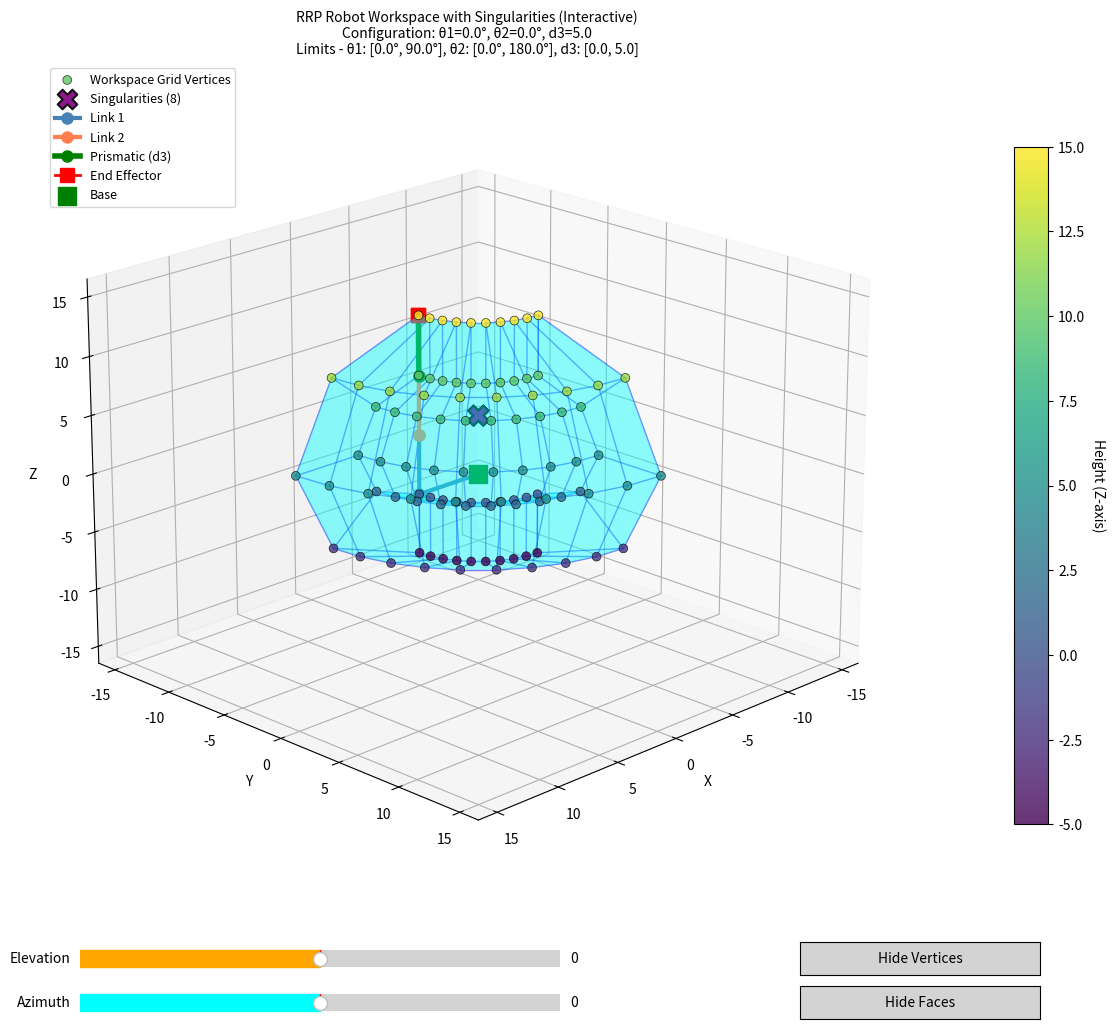
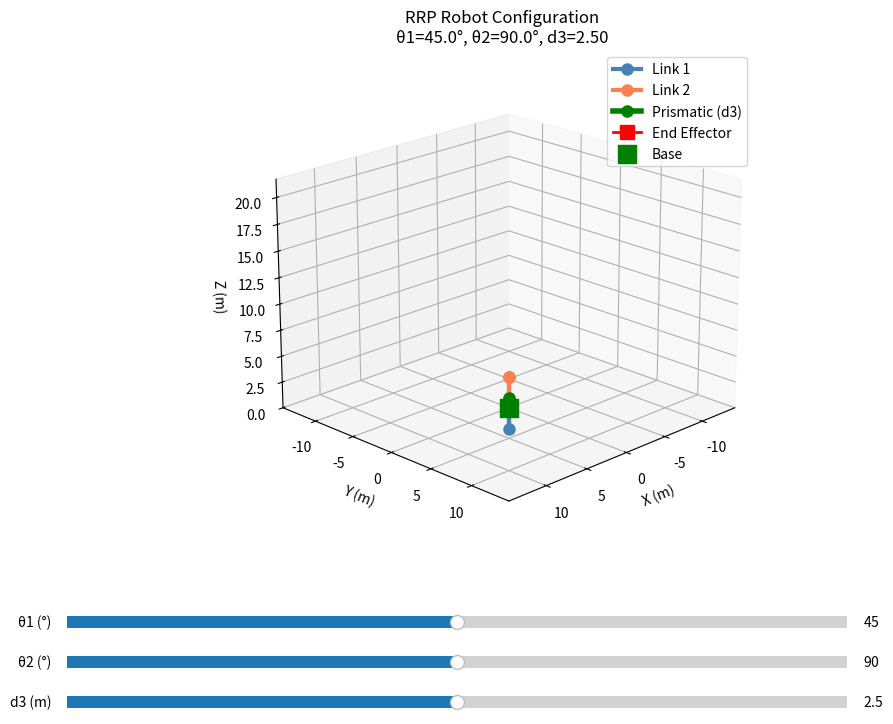

The script that saved these images, in order:
"""
RRP Robotic Arm Visualization Toolbox
A comprehensive toolbox for simulating and visualizing an RRP (Revolute-Revolute-Prismatic) robotic arm.
"""
import math
PI = math.pi

class RRPToolbox:
    
    def __init__(self, link_params, joint_limits):
        self.link_params  = link_params  # This will contain second Joint, third Joint and End Effector parameters
        self.joint_limits = joint_limits # This will contain second Joint and third Joint limits
        
        self.joint_local_positions  = [(0, 0, 0)] # First Revolute Joiny always at origin
        self.joint_global_positions = [(0, 0, 0)] # First Revolute Joiny always at origin
        self.end_effector_position  = (0, 0, 0)
        
        self.get_position() # Calculate positions upon initialization
        
        print("RRP Toolbox Initialized, (Parameters order (x, y, z))")
        print("-----------------------")
        print("Link Parameters       :", self.link_params)
        print("Joint Limits          :", self.joint_limits)
        print("Joint Local Positions :", self.joint_local_positions)
        print("Joint Global Positions:", self.joint_global_positions)
        print("End Effector Position :", self.end_effector_position)
        
    def get_position(self):
        for sub_vec in self.link_params:
            x, y, z = 0, 0, 0
            for pos in sub_vec:
                x += pos[0]
                y += pos[1]
                z += pos[2]
                
            self.joint_local_positions.append((x, y, z))
            
            x += self.joint_global_positions[-1][0]
            y += self.joint_global_positions[-1][1]
            z += self.joint_global_positions[-1][2]
            
            self.joint_global_positions.append((x, y, z))
        
        self.end_effector_position = self.joint_global_positions[-1]
        
    def deg_to_rad(self, degrees):
        return degrees * (PI / 180.0)
    
    def rad_to_deg(self, radians):
        return radians * (180.0 / PI)
    
    def matrix_multiply(self, A, B):
        result = [[0 for _ in range(len(B[0]))] for _ in range(len(A))]
        for i in range(len(A)):
            for j in range(len(B[0])):
                for k in range(len(B)):
                    result[i][j] += A[i][k] * B[k][j]
        return result
    
    def DH_Martrix_Transform(self, a, alpha, d, theta):
        theta = self.deg_to_rad(theta)
        alpha = self.deg_to_rad(alpha)
        
        TX = [[1, 0, 0, a],
              [0, math.cos(alpha), -math.sin(alpha), 0],
                [0, math.sin(alpha),  math.cos(alpha), 0],
                [0, 0, 0, 1]]
        TZ = [[math.cos(theta), -math.sin(theta), 0, 0],
              [math.sin(theta),  math.cos(theta), 0, 0],
                [0, 0, 1, d],
                [0, 0, 0, 1]]
        
        DH_matrix = self.matrix_multiply(TX, TZ)
        
        return DH_matrix
    
    def get_RRP_Tramsform_Matrix(self, joint_parameters):
        theta1  = joint_parameters[0]
        theta2  = joint_parameters[1]
        d3      = joint_parameters[2]
        
        x1 = self.joint_local_positions[1][0]  # Link 1 x
        y1 = self.joint_local_positions[1][1]  # Link 1 y
        z1 = self.joint_local_positions[1][2]  # Link 1 z
        
        x2 = self.joint_local_positions[2][0]  # Link 2 x
        y2 = self.joint_local_positions[2][1]  # Link 2 y
        z2 = self.joint_local_positions[2][2]  # Link 2 z
        
        x3 = self.joint_local_positions[3][0]  # End Effector x
        y3 = self.joint_local_positions[3][1]  # End Effector y
        z3 = self.joint_local_positions[3][2]  # End Effector z
        
        T01 = self.DH_Martrix_Transform(0,      0,      0,   theta1)
        T12 = self.DH_Martrix_Transform(x1,     0,     z1,        0)
        T23 = self.DH_Martrix_Transform(0,     90,     y1,   theta2)
        T34 = self.DH_Martrix_Transform(x2,     0,     y2,       90)
        T45 = self.DH_Martrix_Transform(z2,    90,      0,        0)
        T56 = self.DH_Martrix_Transform(z3,     0,  x3+d3,       90)
        T6E = self.DH_Martrix_Transform(y3,    90,      0,       90)
        
        to_multiply = [T01, T12, T23, T34, T45, T56, T6E]
        
        for i in range(len(to_multiply)):
            for j in range(len(to_multiply[i])):
                for k in range(len(to_multiply[i][j])):
                    if abs(to_multiply[i][j][k]) < 1e-10:
                        to_multiply[i][j][k] = 0.0
        
        T = [[1, 0, 0, 0],
             [0, 1, 0, 0],
             [0, 0, 1, 0],
             [0, 0, 0, 1]]
        
        for matrix in to_multiply:
            T = self.matrix_multiply(T, matrix)
            
        return T
    
    def get_RRP_Jacobian_Matrix(self, joint_parameters):
        theta1  = self.deg_to_rad(joint_parameters[0])
        theta2  = self.deg_to_rad(joint_parameters[1])
        d3      = self.deg_to_rad(joint_parameters[2])
        
        c1      = math.cos(theta1)
        s1      = math.sin(theta1)
        c2      = math.cos(theta2)
        s2      = math.sin(theta2)
        
        x1 = self.joint_local_positions[1][0]  # Link 1 x
        y1 = self.joint_local_positions[1][1]  # Link 1 y
        z1 = self.joint_local_positions[1][2]  # Link 1 z
        
        x2 = self.joint_local_positions[2][0]  # Link 2 x
        y2 = self.joint_local_positions[2][1]  # Link 2 y
        z2 = self.joint_local_positions[2][2]  # Link 2 z
        
        x3 = self.joint_local_positions[3][0]  # End Effector x
        y3 = self.joint_local_positions[3][1]  # End Effector y
        z3 = self.joint_local_positions[3][2]  # End Effector z
        
        J = [[ -s1*x1 + c1*y1 + c1*y2 + c1*y3 - s1*c2*(d3+x3) - s1*c2*x2 + s1*s2*z2 + s1*s2*z3, -c1*s2*(d3+x3) - c1*s2*x2 - c1*c2*z2 - c1*c2*z3, c1*c2],
             [  c1*x1 + s1*y1 + s1*y2 + s1*y3 - c1*c2*(d3+x3) + c1*c2*x2 - c1*s2*z2 - c1*s2*z3, -s1*s2*(d3+x3) - s1*s2*x2 - s1*c2*z2 - s1*c2*z3, s1*c2],
             [                                                                               0,              c2*(d3+x3) - s2*z2 - s2*z3 + c2*x2,    s2],
             [                                                                               0,                                               0,     0],
             [                                                                               0,                                               0,     0],
             [                                                                               1,                                               1,     0]]
        
        reduced_J = [J[0][:], J[1][:], J[2][:]]
        
        return J,reduced_J
    
    def Forward_Kinematics(self, joint_parameters):
        if len(joint_parameters) != 3:
            raise ValueError("Joint parameters must contain exactly 2 values: [theta1 ,theta2, d3]")
        if not (self.joint_limits[0][0] <= joint_parameters[0] <= self.joint_limits[0][1]):
            raise ValueError(f"Theta1 must be within limits: {self.joint_limits[0]}")
        if not (self.joint_limits[1][0] <= joint_parameters[1] <= self.joint_limits[1][1]):
            raise ValueError(f"Theta2 must be within limits: {self.joint_limits[1]}")
        if not (self.joint_limits[2][0] <= joint_parameters[2] <= self.joint_limits[2][1]):
            raise ValueError(f"d3 must be within limits: {self.joint_limits[2]}")
        
        result_matrix = self.get_RRP_Tramsform_Matrix(joint_parameters)
        position = (result_matrix[0][3], result_matrix[1][3], result_matrix[2][3])
        
        return position
    
    def Inverse_Kinematics(self, target_position):
        x, y, z = target_position
        x1 = self.joint_global_positions[1][0]  # Link 1 x
        y1 = self.joint_global_positions[1][1]  # Link 1 y
        z1 = self.joint_global_positions[1][2]  # Link 1 z
        
        x2 = self.joint_global_positions[2][0]  # Link 2 x
        y2 = self.joint_global_positions[2][1]  # Link 2 y
        z2 = self.joint_global_positions[2][2]  # Link 2 z
        
        x3 = self.joint_global_positions[3][0]  # End Effector x
        y3 = self.joint_global_positions[3][1]  # End Effector y
        z3 = self.joint_global_positions[3][2]  # End Effector z
        
        
        offest_theta1 = math.atan2(y3, x3)
        theta1 = math.atan2(y, x) - offest_theta1
        
        offset_theta2 = math.atan2(z3-z1, math.sqrt((x3-x1)**2 + (y3-y1)**2))
        theta2 = math.atan2(z - z1, math.sqrt((x - x1)**2 + (y - y1)**2)) - offset_theta2
        
        z1 = self.joint_local_positions[1][2]  # Link 1 z
        z2 = self.joint_local_positions[2][2]  # Link 2 z
        z3 = self.joint_local_positions[3][2]  # End Effector z
        x2 = self.joint_local_positions[2][0]  # Link 2
        x3 = self.joint_local_positions[3][0]  # End Effector
        
        d3 = ((z - z1 - math.cos(theta2)*z2 - math.cos(theta2)*z3 - math.sin(theta2)*x2) / math.sin(theta2)) - x3
        
        theta1 = self.rad_to_deg(theta1)
        theta2 = self.rad_to_deg(theta2)
        
        if not (self.joint_limits[0][0] <= theta1 <= self.joint_limits[0][1]):
            raise ValueError(f"Calculated theta1 {theta1} is out of limits: {self.joint_limits[0]}")
        if not (self.joint_limits[1][0] <= theta2 <= self.joint_limits[1][1]):
            raise ValueError(f"Calculated theta2 {theta2} is out of limits: {self.joint_limits[1]}")
        if not (self.joint_limits[2][0] <= d3 <= self.joint_limits[2][1]):
            raise ValueError(f"Calculated d3 {d3} is out of limits: {self.joint_limits[2]}")
        
        return (theta1, theta2, d3)
        
    def Differential_Forward_Kinematics(self, joint_parameters, time):
        J, reduced_J = self.get_RRP_Jacobian_Matrix(joint_parameters)
        
        end_effector_velocities = [0, 0, 0]
        
        joint_velocities = (joint_parameters[0]/time, joint_parameters[1]/time, joint_parameters[2]/time)
        
        for i in range(3):
            for j in range(3):
                end_effector_velocities[i] += reduced_J[i][j] * joint_velocities[j]
        
        return tuple(end_effector_velocities)
    
    def Differential_Inverse_Kinematics(self, target_position, time):
        J, reduced_J = self.get_RRP_Jacobian_Matrix((0,0,0))
        
        joint_velocities = [0, 0, 0]
        
        target_velocities = (target_position[0]/time, target_position[1]/time, target_position[2]/time)
        
        for i in range(3):
            for j in range(3):
                if reduced_J[i][j] == 0:
                    continue
                joint_velocities[j] += target_velocities[i] / reduced_J[i][j]
        
        for i in range(3):
            joint_velocities[i] = joint_velocities[i] * time
        
        return tuple(joint_velocities)
    
    def get_workspace(self, theta1_samples=12, theta2_samples=12, d3_samples=6):
        """
        Generate workspace points by sampling joint parameters within their limits.
        Only sample d3 at its boundaries (d3_min and d3_max) to show only outer surface.
        
        Args:
            theta1_samples: Number of samples for theta1
            theta2_samples: Number of samples for theta2
            d3_samples: Not used - always samples only d3_min and d3_max
            
        Returns:
            workspace_points: List of (x, y, z) positions reachable by the robot
        """
        workspace_points = []
        
        theta1_min, theta1_max = self.joint_limits[0]
        theta2_min, theta2_max = self.joint_limits[1]
        d3_min, d3_max = self.joint_limits[2]
        
        # Generate samples
        theta1_range = [theta1_min + (theta1_max - theta1_min) * i / (theta1_samples - 1) for i in range(theta1_samples)]
        theta2_range = [theta2_min + (theta2_max - theta2_min) * i / (theta2_samples - 1) for i in range(theta2_samples)]
        d3_range = [d3_min, d3_max]  # Only sample boundary values
        
        # For each theta1, sample ALL theta2 with only d3_min and d3_max
        for theta1 in theta1_range:
            for theta2 in theta2_range:
                for d3 in d3_range:
                    # Convert to radians
                    th1_rad = self.deg_to_rad(theta1)
                    th2_rad = self.deg_to_rad(theta2)
                    
                    c1 = math.cos(th1_rad)
                    s1 = math.sin(th1_rad)
                    
                    # Start from base at origin
                    current_x, current_y, current_z = 0, 0, 0
                    
                    # Apply Link 1 segments (rotated by theta1 around Z)
                    for segment in self.link_params[0]:
                        segment_x, segment_y, segment_z = segment
                        # Rotate by theta1 around Z axis
                        rotated_x = c1 * segment_x - s1 * segment_y
                        rotated_y = s1 * segment_x + c1 * segment_y
                        rotated_z = segment_z
                        
                        current_x += rotated_x
                        current_y += rotated_y
                        current_z += rotated_z
                    
                    # Joint 2 is now at current position (end of Link 1, start of Link 2)
                    # Calculate the direction for Link 2, prismatic joint, and end effector
                    # This direction is controlled by theta2
                    c2 = math.cos(th2_rad)
                    s2 = math.sin(th2_rad)
                    
                    direction_x = s2 * c1
                    direction_y = s2 * s1
                    direction_z = c2
                    
                    # Apply Link 2 segments in the direction controlled by theta2
                    for segment in self.link_params[1]:
                        segment_length = math.sqrt(segment[0]**2 + segment[1]**2 + segment[2]**2)
                        current_x += segment_length * direction_x
                        current_y += segment_length * direction_y
                        current_z += segment_length * direction_z
                    
                    # Apply Prismatic joint (d3) in the same direction
                    current_x += d3 * direction_x
                    current_y += d3 * direction_y
                    current_z += d3 * direction_z
                    
                    # Apply End effector segments in the same direction
                    for segment in self.link_params[2]:
                        segment_length = math.sqrt(segment[0]**2 + segment[1]**2 + segment[2]**2)
                        current_x += segment_length * direction_x
                        current_y += segment_length * direction_y
                        current_z += segment_length * direction_z
                    
                    workspace_points.append((current_x, current_y, current_z))
        
        return workspace_points
    
    def find_singularities(self, theta1_samples=20, theta2_samples=20, d3_samples=10):
        """
        Find singularity positions by computing Jacobian determinant.
        Singularities occur where the Jacobian matrix is singular (determinant ≈ 0).
        
        Args:
            theta1_samples: Number of samples for theta1
            theta2_samples: Number of samples for theta2
            d3_samples: Number of samples for d3
            
        Returns:
            singularity_positions: List of (x, y, z) positions where singularities occur
            singularity_configs: List of ([theta1, theta2, d3], position) tuples
        """
        import numpy as np
        
        singularity_positions = []
        singularity_configs = []
        singularity_threshold = 1e-3  # Threshold for determinant to be considered singular
        
        theta1_min, theta1_max = self.joint_limits[0]
        theta2_min, theta2_max = self.joint_limits[1]
        d3_min, d3_max = self.joint_limits[2]
        
        # Generate samples
        def linspace(start, end, samples):
            if samples == 1:
                return [start]
            return [start + (end - start) * i / (samples - 1) for i in range(samples)]

        theta1_range = linspace(theta1_min, theta1_max, theta1_samples)
        theta2_range = linspace(theta2_min, theta2_max, theta2_samples)
        d3_range     = linspace(d3_min,     d3_max,     d3_samples)

        
        for theta1 in theta1_range:
            for theta2 in theta2_range:
                for d3 in d3_range:
                    try:
                        # Get the reduced Jacobian (3x3)
                        J, reduced_J = self.get_RRP_Jacobian_Matrix([theta1, theta2, d3])
                        
                        # Compute determinant
                        J_array = np.array(reduced_J)
                        det = np.linalg.det(J_array)
                        
                        # Check if singular
                        if abs(det) < singularity_threshold:
                            position = self.Forward_Kinematics([theta1, theta2, d3])
                            singularity_positions.append(position)
                            singularity_configs.append(([theta1, theta2, d3], position))
                    except:
                        # Skip invalid configurations
                        pass
        
        return singularity_positions, singularity_configs
    
    def interactive_plot(self):
        """
        Create interactive plot with sliders for joint control.
        Allows real-time manipulation of joint angles and prismatic extension.
        """
        try:
            import matplotlib.pyplot as plt
            from mpl_toolkits.mplot3d import Axes3D
            from matplotlib.widgets import Slider
            import numpy as np
        except ImportError as e:
            print(f"Required libraries missing: {e}")
            return
        
        fig = plt.figure(figsize=(12, 8))
        ax = fig.add_subplot(111, projection='3d')
        plt.subplots_adjust(bottom=0.25)
        
        # Initial configuration
        q1_min, q1_max = self.joint_limits[0]
        q2_min, q2_max = self.joint_limits[1]
        d3_min, d3_max = self.joint_limits[2]
        
        theta1_init = (q1_min + q1_max) / 2
        theta2_init = (q2_min + q2_max) / 2
        d3_init = (d3_min + d3_max) / 2
        
        # Create sliders
        ax_theta1 = plt.axes([0.15, 0.15, 0.65, 0.03])
        ax_theta2 = plt.axes([0.15, 0.10, 0.65, 0.03])
        ax_d3 = plt.axes([0.15, 0.05, 0.65, 0.03])
        
        slider_theta1 = Slider(ax_theta1, 'θ1 (°)', q1_min, q1_max, 
                              valinit=theta1_init, valstep=1)
        slider_theta2 = Slider(ax_theta2, 'θ2 (°)', q2_min, q2_max, 
                              valinit=theta2_init, valstep=1)
        slider_d3 = Slider(ax_d3, 'd3 (m)', d3_min, d3_max, 
                          valinit=d3_init, valstep=0.05)
        
        def update(val):
            ax.cla()
            theta1 = slider_theta1.val
            theta2 = slider_theta2.val
            d3 = slider_d3.val
            try:
                self._plot_robot_arm(theta1, theta2, d3, ax=ax)
                fig.canvas.draw_idle()
            except Exception as e:
                print(f"Error updating plot: {e}")
        
        slider_theta1.on_changed(update)
        slider_theta2.on_changed(update)
        slider_d3.on_changed(update)
        
        # Initial plot
        self._plot_robot_arm(theta1_init, theta2_init, d3_init, ax=ax)
        plt.show()
    
    def interpolate_trajectory(self, waypoints, total_time, fps=30):
        """
        Generate smooth trajectory with time-based interpolation.
        
        Args:
            waypoints: List of (theta1, theta2, d3) tuples
            total_time: Total time (in seconds) to complete the entire trajectory
            fps: Frames per second for animation (default: 30)
        
        Returns:
            Tuple of (trajectory, time_stamps) where trajectory is list of joint configs
        """
        import numpy as np
        
        # Generate evenly spaced time stamps for each waypoint
        num_waypoints = len(waypoints)
        times = np.linspace(0, total_time, num_waypoints)
        
        trajectory = []
        time_stamps = []
        
        for i in range(len(waypoints) - 1):
            start = waypoints[i]
            end = waypoints[i + 1]
            t_start = times[i]
            t_end = times[i + 1]
            duration = t_end - t_start
            
            if duration <= 0:
                continue
            
            # Calculate number of frames for this segment
            num_frames = int(duration * fps)
            
            # Linear interpolation between waypoints
            for j in range(num_frames):
                alpha = j / num_frames
                interpolated = tuple(
                    start[k] + alpha * (end[k] - start[k]) 
                    for k in range(len(start))
                )
                trajectory.append(interpolated)
                time_stamps.append(t_start + alpha * duration)
        
        # Add final waypoint
        trajectory.append(waypoints[-1])
        time_stamps.append(times[-1])
        
        return trajectory, time_stamps
    
    def animate_trajectory(self, waypoints, total_time=None, fps=30):
        """
        Animate robot following a trajectory with time-based control and rotation.
        
        Args:
            waypoints: List of (theta1, theta2, d3) joint configurations
            total_time: Total time (in seconds) to complete the trajectory. If None, uses 1 second per waypoint
            fps: Frames per second for animation
        """
        try:
            import matplotlib.pyplot as plt
            from mpl_toolkits.mplot3d import Axes3D
            from matplotlib.animation import FuncAnimation
            import numpy as np
        except ImportError as e:
            print(f"Required libraries missing: {e}")
            return
        
        # Generate default time if not provided
        if total_time is None:
            total_time = len(waypoints)  # 1 second per waypoint by default
        
        # Interpolate trajectory
        joint_trajectory, time_stamps = self.interpolate_trajectory(waypoints, total_time, fps)
        
        # Calculate actual end effector positions
        actual_ee_path = []
        for joint_config in joint_trajectory:
            theta1, theta2, d3 = joint_config
            T = self.get_RRP_Tramsform_Matrix(joint_config)
            ee_pos = np.array([T[0][3], T[1][3], T[2][3]])
            actual_ee_path.append(ee_pos)
        path_points = np.array(actual_ee_path)
        
        fig = plt.figure(figsize=(12, 8))
        ax = fig.add_subplot(111, projection='3d')
        
        # Track rotation state for interactive rotation
        rotation_state = {'azim': 45, 'elev': 20}
        
        def on_scroll(event):
            """Enable mouse scroll to rotate view"""
            if event.inaxes != ax:
                return
            
            # Get current view angles
            current_elev = ax.elev
            current_azim = ax.azim
            
            # Adjust based on scroll direction (up/down)
            if event.button == 'up':
                rotation_state['azim'] = (current_azim + 5) % 360
            elif event.button == 'down':
                rotation_state['azim'] = (current_azim - 5) % 360
            
            ax.view_init(elev=rotation_state['elev'], azim=rotation_state['azim'])
            fig.canvas.draw_idle()
        
        fig.canvas.mpl_connect('scroll_event', on_scroll)
        
        def update_frame(frame):
            ax.cla()
            theta1, theta2, d3 = joint_trajectory[frame]
            
            self._plot_robot_arm(theta1, theta2, d3, ax=ax)
            
            # Plot the actual end effector path
            ax.plot(path_points[:frame+1, 0], path_points[:frame+1, 1], 
                   path_points[:frame+1, 2], 'r--', linewidth=2, 
                   alpha=0.5, label='End Effector Path')
            ax.scatter(path_points[frame, 0], path_points[frame, 1], 
                      path_points[frame, 2], s=100, c='yellow', marker='*', 
                      label='Current EE Position', zorder=5)
            
            current_time = time_stamps[frame]
            total_time_display = time_stamps[-1]
            
            ax.set_title(f'Trajectory Animation\n' + 
                        f'Time: {current_time:.2f}s / {total_time_display:.2f}s\n' +
                        f'θ1={theta1:.1f}°, θ2={theta2:.1f}°, d3={d3:.2f}\n' +
                        f'End Effector: [{path_points[frame, 0]:.2f}, {path_points[frame, 1]:.2f}, {path_points[frame, 2]:.2f}]',
                        fontsize=10)
            
            # Restore rotation angle
            ax.view_init(elev=rotation_state['elev'], azim=rotation_state['azim'])
            ax.legend(loc='upper right', fontsize=9)
        
        interval = 1000 / fps  # Convert fps to milliseconds per frame
        anim = FuncAnimation(fig, update_frame, frames=len(joint_trajectory), 
                           interval=interval, repeat=True)
        
        plt.tight_layout()
        plt.show()
        return anim
    
    def _plot_robot_arm(self, theta1, theta2, d3, ax=None, show_labels=True):
        """
        Internal method to plot robot arm for a given configuration.
        
        Args:
            theta1, theta2, d3: Joint configuration
            ax: Matplotlib 3D axis (creates new if None)
            show_labels: Whether to show axis labels and legend
        """
        import numpy as np
        
        if ax is None:
            fig = plt.figure(figsize=(10, 8))
            ax = fig.add_subplot(111, projection='3d')
        
        # Convert to radians
        th1 = np.radians(theta1)
        th2 = np.radians(theta2)
        
        # Build robot arm path by tracing through link segments
        robot_positions = [np.array([0, 0, 0])]  # Start at base
        current_pos = np.array([0, 0, 0])
        
        # Helper function for rotation around z-axis
        def Rz(angle):
            c, s = np.cos(angle), np.sin(angle)
            return np.array([[c, -s, 0], [s, c, 0], [0, 0, 1]])
        
        # Link 1: Process each segment
        for segment in self.link_params[0]:
            segment_vec = np.array(segment)
            rotated_segment = Rz(th1) @ segment_vec
            current_pos = current_pos + rotated_segment
            robot_positions.append(current_pos.copy())
        
        link1_end_idx = len(robot_positions) - 1
        
        # Joint 2 is now at current_pos (end of Link 1, start of Link 2)
        # Calculate the direction for Link 2, prismatic joint, and end effector
        # This direction is controlled by theta2
        direction = np.array([
            np.sin(th2) * np.cos(th1),
            np.sin(th2) * np.sin(th1),
            np.cos(th2)
        ])
        
        # Link 2: Apply shape segments in the direction controlled by theta2
        for segment in self.link_params[1]:
            segment_length = np.linalg.norm(np.array(segment))
            current_pos = current_pos + segment_length * direction
            robot_positions.append(current_pos.copy())
        
        link2_end_idx = len(robot_positions) - 1
        
        # Prismatic joint (d3): Extend in the same direction
        current_pos = current_pos + d3 * direction
        robot_positions.append(current_pos.copy())
        
        d3_end_idx = len(robot_positions) - 1
        
        # End effector: Apply shape segments in the same direction
        for segment in self.link_params[2]:
            segment_length = np.linalg.norm(np.array(segment))
            current_pos = current_pos + segment_length * direction
            robot_positions.append(current_pos.copy())
        
        robot_array = np.array(robot_positions)
        
        # Plot Link 1
        link1_positions = robot_array[:link1_end_idx + 1]
        ax.plot3D(link1_positions[:, 0], link1_positions[:, 1], link1_positions[:, 2], 
                 'o-', linewidth=3, markersize=8, color='steelblue', label='Link 1')
        
        # Plot Link 2
        link2_positions = robot_array[link1_end_idx:link2_end_idx + 1]
        ax.plot3D(link2_positions[:, 0], link2_positions[:, 1], link2_positions[:, 2], 
                 'o-', linewidth=3, markersize=8, color='coral', label='Link 2')
        
        # Plot Prismatic Joint (d3)
        d3_positions = robot_array[link2_end_idx:d3_end_idx + 1]
        ax.plot3D(d3_positions[:, 0], d3_positions[:, 1], d3_positions[:, 2], 
                 'o-', linewidth=4, markersize=8, color='green', label='Prismatic (d3)')
        
        # Plot End Effector
        if len(self.link_params[2]) > 0:
            ee_positions = robot_array[d3_end_idx:]
            ax.plot3D(ee_positions[:, 0], ee_positions[:, 1], ee_positions[:, 2], 
                     's-', linewidth=2, markersize=10, color='red', label='End Effector')
        
        # Plot base joint
        ax.scatter(robot_array[0, 0], robot_array[0, 1], robot_array[0, 2], 
                  c='green', s=150, marker='s', label='Base', zorder=5)
        
        # Calculate reach for axis limits
        max_reach = 0
        for pos in robot_array:
            reach = np.linalg.norm(pos)
            if reach > max_reach:
                max_reach = reach
        
        max_reach += 1  # Add margin
        
        ax.set_xlim([-max_reach, max_reach])
        ax.set_ylim([-max_reach, max_reach])
        ax.set_zlim([0, max_reach * 1.5])
        
        if show_labels:
            ax.set_xlabel('X (m)', fontsize=10)
            ax.set_ylabel('Y (m)', fontsize=10)
            ax.set_zlabel('Z (m)', fontsize=10)
            ax.set_title(f'RRP Robot Configuration\nθ1={theta1:.1f}°, θ2={theta2:.1f}°, d3={d3:.2f}', 
                        fontsize=12)
            ax.legend(loc='upper right')
            ax.grid(True, alpha=0.3)
        
        ax.view_init(elev=20, azim=45)
        
        return ax
    
    def plot_workspace_3d(self, theta1_samples=25, theta2_samples=25, d3_samples=15):
        """
        Plot the robot workspace in 3D using matplotlib with convex hull.
        Shows the edge/boundary, robot links, joints, end effector, and singularities.
        Includes singularities in the convex hull calculation for complete boundary coverage.
        
        Args:
            theta1_samples: Number of samples for theta1
            theta2_samples: Number of samples for theta2
            d3_samples: Number of samples for d3
        """
        try:
            import matplotlib.pyplot as plt
            from mpl_toolkits.mplot3d import Axes3D
            from scipy.spatial import ConvexHull
            import numpy as np
        except ImportError as e:
            print(f"Required libraries missing: {e}")
            print("Install them using: pip install matplotlib scipy numpy")
            return
        
        workspace_points = self.get_workspace(theta1_samples, theta2_samples, d3_samples)
        
        if not workspace_points:
            print("No valid workspace points generated.")
            return
        
        # Find singularities and add them to workspace points
        print("Finding singularities...")
        singularity_positions, singularity_configs = self.find_singularities(
            theta1_samples=max(8, theta1_samples//2), 
            theta2_samples=max(8, theta2_samples//2), 
            d3_samples=max(5, d3_samples//2)
        )
        print(f"Found {len(singularity_positions)} singularity positions")
        
        # Combine workspace points with singularities for complete hull
        # COMMENTED OUT: Testing workspace without singularities
        all_points = workspace_points + singularity_positions
        # all_points = workspace_points
        
        if len(all_points) < 4:
            print("Not enough points to compute convex hull (need at least 4).")
            return
        
        # Convert to numpy array
        points = np.array(all_points)
        
        # Compute convex hull (or skip if degenerate)
        hull = None
        try:
            hull = ConvexHull(points)
        except Exception as e:
            print(f"Could not compute 3D convex hull: {e}")
            print(f"Points shape: {points.shape} - this may be a 2D cross-section")
            # For 2D cases, we'll still plot but without convex hull faces
        
        # Create 3D plot
        fig = plt.figure(figsize=(16, 11))
        
        # Main plot area
        ax = fig.add_subplot(111, projection='3d')
        
        # Slider axes
        ax_elev = fig.add_axes([0.2, 0.05, 0.3, 0.03])
        ax_azim = fig.add_axes([0.2, 0.01, 0.3, 0.03])
        ax_toggle_vertices = fig.add_axes([0.65, 0.05, 0.15, 0.03])
        ax_toggle_faces = fig.add_axes([0.65, 0.01, 0.15, 0.03])
        
        from matplotlib.widgets import Slider, Button
        
        # Create sliders
        slider_elev = Slider(ax_elev, 'Elevation', -90, 90, valinit=0, color='orange')
        slider_azim = Slider(ax_azim, 'Azimuth', -180, 180, valinit=0, color='cyan')
        
        # Create toggle buttons for vertices and faces
        btn_toggle_vertices = Button(ax_toggle_vertices, 'Hide Vertices', color='lightgray', hovercolor='0.975')
        btn_toggle_faces = Button(ax_toggle_faces, 'Hide Faces', color='lightgray', hovercolor='0.975')
        
        # State for toggles
        toggle_state = {'vertices_visible': True, 'faces_visible': True}
        vertex_scatter = None
        face_collections = []
        
        def update_view(val):
            """Update the 3D view based on slider values"""
            ax.view_init(elev=slider_elev.val, azim=slider_azim.val)
            fig.canvas.draw_idle()
        
        def toggle_vertices(event):
            """Toggle vertex visibility"""
            toggle_state['vertices_visible'] = not toggle_state['vertices_visible']
            if vertex_scatter is not None:
                vertex_scatter.set_visible(toggle_state['vertices_visible'])
            btn_toggle_vertices.label.set_text('Hide Vertices' if toggle_state['vertices_visible'] else 'Show Vertices')
            fig.canvas.draw_idle()
        
        def toggle_faces(event):
            """Toggle face visibility"""
            toggle_state['faces_visible'] = not toggle_state['faces_visible']
            for face_coll in face_collections:
                face_coll.set_visible(toggle_state['faces_visible'])
            btn_toggle_faces.label.set_text('Hide Faces' if toggle_state['faces_visible'] else 'Show Faces')
            fig.canvas.draw_idle()
        
        slider_elev.on_changed(update_view)
        slider_azim.on_changed(update_view)
        btn_toggle_vertices.on_clicked(toggle_vertices)
        btn_toggle_faces.on_clicked(toggle_faces)
        
        # Set initial camera view to elevation=0, azimuth=0
        slider_elev.set_val(0)
        slider_azim.set_val(0)
        
        # Plot the convex hull surface with transparent face colors (hollow - no top/bottom caps)
        from mpl_toolkits.mplot3d.art3d import Poly3DCollection
        
        if hull is not None:
            # Skip plotting convex hull faces - we'll use custom boundary faces instead
            # (commented out to avoid overlapping with boundary face toggle)
            pass
        else:
            # For 2D cases, we'll still plot but without convex hull faces
            print("Using 2D cross-section visualization (no 3D hull)")
        
        # Convert workspace points to array first
        ws_array = np.array(workspace_points)
        
        # Connect workspace grid points with edges
        # Group points by (theta1, theta2) and connect d3 values
        theta1_min, theta1_max = self.joint_limits[0]
        theta2_min, theta2_max = self.joint_limits[1]
        d3_min, d3_max = self.joint_limits[2]
        
        theta1_range = [theta1_min + (theta1_max - theta1_min) * i / (theta1_samples - 1) for i in range(theta1_samples)]
        theta2_range = [theta2_min + (theta2_max - theta2_min) * i / (theta2_samples - 1) for i in range(theta2_samples)]
        
        # Build a dictionary to map (theta1_idx, theta2_idx, d3_idx) to point index
        point_idx = 0
        point_map = {}
        for i in range(theta1_samples):
            for j in range(len(theta2_range)):
                for d3_idx in range(2):  # 0 for d3_min, 1 for d3_max
                    point_map[(i, j, d3_idx)] = point_idx
                    point_idx += 1
        
        # Connect edges along d3 direction (within same theta1, theta2)
        # Only connect d3_min to d3_max at theta2 boundaries (theta2_min and theta2_max)
        for i in range(theta1_samples):
            for j in range(len(theta2_range)):
                # Check if this is a boundary theta2
                is_theta2_boundary = (j == 0 or j == len(theta2_range) - 1)
                
                idx_min = point_map.get((i, j, 0))
                idx_max = point_map.get((i, j, 1))
                
                if idx_min is not None and idx_max is not None and idx_min < len(ws_array) and idx_max < len(ws_array):
                    # Only draw d3 connection if at theta2 boundary
                    if is_theta2_boundary:
                        p_min = ws_array[idx_min]
                        p_max = ws_array[idx_max]
                        ax.plot3D([p_min[0], p_max[0]], [p_min[1], p_max[1]], [p_min[2], p_max[2]], 
                                 'b-', linewidth=1, alpha=0.5)
        
        # Also connect edges along d3 direction at theta1 boundaries (theta1_min and theta1_max)
        for i in [0, theta1_samples - 1]:
            for j in range(len(theta2_range)):
                idx_min = point_map.get((i, j, 0))
                idx_max = point_map.get((i, j, 1))
                
                if idx_min is not None and idx_max is not None and idx_min < len(ws_array) and idx_max < len(ws_array):
                    p_min = ws_array[idx_min]
                    p_max = ws_array[idx_max]
                    ax.plot3D([p_min[0], p_max[0]], [p_min[1], p_max[1]], [p_min[2], p_max[2]], 
                             'b-', linewidth=1, alpha=0.5)
        
        # Connect edges along theta2 direction (within same theta1, d3)
        # Draw at all theta1 values to fully connect the structure
        for i in range(theta1_samples):
            for d3_idx in range(2):
                for j in range(len(theta2_range) - 1):
                    idx_curr = point_map.get((i, j, d3_idx))
                    idx_next = point_map.get((i, j + 1, d3_idx))
                    
                    if idx_curr is not None and idx_next is not None and idx_curr < len(ws_array) and idx_next < len(ws_array):
                        p_curr = ws_array[idx_curr]
                        p_next = ws_array[idx_next]
                        ax.plot3D([p_curr[0], p_next[0]], [p_curr[1], p_next[1]], [p_curr[2], p_next[2]], 
                                 'b-', linewidth=1, alpha=0.5)
        
        # Connect edges along theta1 direction (within same theta2, d3)
        # Draw at all theta2 values to fully connect the structure
        for j in range(len(theta2_range)):
            for d3_idx in range(2):
                for i in range(theta1_samples - 1):
                    idx_curr = point_map.get((i, j, d3_idx))
                    idx_next = point_map.get((i + 1, j, d3_idx))
                    
                    if idx_curr is not None and idx_next is not None and idx_curr < len(ws_array) and idx_next < len(ws_array):
                        p_curr = ws_array[idx_curr]
                        p_next = ws_array[idx_next]
                        ax.plot3D([p_curr[0], p_next[0]], [p_curr[1], p_next[1]], [p_curr[2], p_next[2]], 
                                 'b-', linewidth=1, alpha=0.5)
        
        # Create faces from connected edges (avoid duplicates by tracking processed faces)
        from mpl_toolkits.mplot3d.art3d import Poly3DCollection
        
        faces = []
        face_set = set()  # Track processed faces to avoid duplicates
        
        # Create faces in theta2 direction (rectangular faces in theta1-theta2 plane)
        for i in range(theta1_samples - 1):
            for d3_idx in range(2):
                for j in range(len(theta2_range) - 1):
                    idx1 = point_map.get((i, j, d3_idx))
                    idx2 = point_map.get((i + 1, j, d3_idx))
                    idx3 = point_map.get((i + 1, j + 1, d3_idx))
                    idx4 = point_map.get((i, j + 1, d3_idx))
                    
                    if all(idx is not None and idx < len(ws_array) for idx in [idx1, idx2, idx3, idx4]):
                        # Create face as sorted tuple to avoid duplicates
                        face_key = tuple(sorted([idx1, idx2, idx3, idx4]))
                        if face_key not in face_set:
                            face_set.add(face_key)
                            p1 = ws_array[idx1]
                            p2 = ws_array[idx2]
                            p3 = ws_array[idx3]
                            p4 = ws_array[idx4]
                            faces.append([p1, p2, p3, p4])
        
        # Create faces in theta1 direction at theta2 boundaries (rectangular faces)
        for j in [0, len(theta2_range) - 1]:
            for i in range(theta1_samples - 1):
                idx1 = point_map.get((i, j, 0))
                idx2 = point_map.get((i + 1, j, 0))
                idx3 = point_map.get((i + 1, j, 1))
                idx4 = point_map.get((i, j, 1))
                
                if all(idx is not None and idx < len(ws_array) for idx in [idx1, idx2, idx3, idx4]):
                    face_key = tuple(sorted([idx1, idx2, idx3, idx4]))
                    if face_key not in face_set:
                        face_set.add(face_key)
                        p1 = ws_array[idx1]
                        p2 = ws_array[idx2]
                        p3 = ws_array[idx3]
                        p4 = ws_array[idx4]
                        faces.append([p1, p2, p3, p4])
        
        # Create faces in d3 direction at theta1 boundaries (rectangular faces)
        for i in [0, theta1_samples - 1]:
            for j in range(len(theta2_range) - 1):
                idx1 = point_map.get((i, j, 0))
                idx2 = point_map.get((i, j + 1, 0))
                idx3 = point_map.get((i, j + 1, 1))
                idx4 = point_map.get((i, j, 1))
                
                if all(idx is not None and idx < len(ws_array) for idx in [idx1, idx2, idx3, idx4]):
                    face_key = tuple(sorted([idx1, idx2, idx3, idx4]))
                    if face_key not in face_set:
                        face_set.add(face_key)
                        p1 = ws_array[idx1]
                        p2 = ws_array[idx2]
                        p3 = ws_array[idx3]
                        p4 = ws_array[idx4]
                        faces.append([p1, p2, p3, p4])
        
        # Plot faces with transparency
        if faces:
            face_collection = Poly3DCollection(faces, alpha=0.25, facecolor='cyan', edgecolor='none')
            face_collection.set_visible(toggle_state['faces_visible'])  # Initially hidden
            ax.add_collection3d(face_collection)
            face_collections.append(face_collection)  # Store for toggle button
        
        # Plot all workspace points - these are the actual grid vertices
        z_values_ws = ws_array[:, 2]  # Get Z coordinates of workspace points
        vertex_scatter = ax.scatter(ws_array[:, 0], 
                            ws_array[:, 1], 
                            ws_array[:, 2],
                            c=z_values_ws, cmap='viridis', marker='o', s=40, alpha=0.8, 
                            label='Workspace Grid Vertices', edgecolors='black', linewidth=0.5)
        
        # Add colorbar to show Z-axis scale
        cbar = plt.colorbar(vertex_scatter, ax=ax, pad=0.1, shrink=0.8)
        cbar.set_label('Height (Z-axis)', rotation=270, labelpad=15)
        
        # Plot singularity positions (highlighted)
        if singularity_positions:
            sing_array = np.array(singularity_positions)
            ax.scatter(sing_array[:, 0], 
                      sing_array[:, 1], 
                      sing_array[:, 2],
                      c='purple', marker='X', s=200, alpha=0.9, 
                      label=f'Singularities ({len(singularity_positions)})', 
                      edgecolors='black', linewidth=1.5)
        
        # Plot robot configuration at a specific joint angle
        # joint_params = [(self.joint_limits[0][0]+self.joint_limits[0][1])/2, (self.joint_limits[1][0]+self.joint_limits[1][1])/2, (self.joint_limits[2][0]+self.joint_limits[2][1])/2]  # Sample configuration
        # joint_params = [self.joint_limits[0][0], self.joint_limits[1][0], self.joint_limits[2][0]]  # Min configuration
        joint_params = [self.joint_limits[0][0], self.joint_limits[1][0], self.joint_limits[2][1]]
        
        # Compute forward kinematics to get all link positions
        theta1 = joint_params[0]
        theta2 = joint_params[1]
        d3 = joint_params[2]
        
        # Convert to radians
        th1 = np.radians(theta1)
        th2 = np.radians(theta2)
        
        # Build robot arm path by tracing through link segments
        robot_positions = [np.array([0, 0, 0])]  # Start at base
        current_pos = np.array([0, 0, 0])
        
        # Helper function for rotation around z-axis
        def Rz(angle):
            c, s = np.cos(angle), np.sin(angle)
            return np.array([[c, -s, 0], [s, c, 0], [0, 0, 1]])
        
        # Link 1: Process each segment
        for segment in self.link_params[0]:
            segment_vec = np.array(segment)
            rotated_segment = Rz(th1) @ segment_vec
            current_pos = current_pos + rotated_segment
            robot_positions.append(current_pos.copy())
        
        link1_end_idx = len(robot_positions) - 1
        
        # Joint 2 is now at current_pos (end of Link 1, start of Link 2)
        # Calculate the direction for Link 2, prismatic joint, and end effector
        # This direction is controlled by theta2
        direction = np.array([
            np.sin(th2) * np.cos(th1),
            np.sin(th2) * np.sin(th1),
            np.cos(th2)
        ])
        
        # Link 2: Apply shape segments in the direction controlled by theta2
        for segment in self.link_params[1]:
            segment_length = np.linalg.norm(np.array(segment))
            current_pos = current_pos + segment_length * direction
            robot_positions.append(current_pos.copy())
        
        link2_end_idx = len(robot_positions) - 1
        
        # Prismatic joint (d3): Extend in the same direction
        current_pos = current_pos + d3 * direction
        robot_positions.append(current_pos.copy())
        
        d3_end_idx = len(robot_positions) - 1
        
        # End effector: Apply shape segments in the same direction
        for segment in self.link_params[2]:
            segment_length = np.linalg.norm(np.array(segment))
            current_pos = current_pos + segment_length * direction
            robot_positions.append(current_pos.copy())
        
        robot_array = np.array(robot_positions)
        
        # Plot Link 1
        link1_positions = robot_array[:link1_end_idx + 1]
        ax.plot3D(link1_positions[:, 0], link1_positions[:, 1], link1_positions[:, 2], 
                 'o-', linewidth=3, markersize=8, color='steelblue', label='Link 1')
        
        # Plot Link 2
        link2_positions = robot_array[link1_end_idx:link2_end_idx + 1]
        ax.plot3D(link2_positions[:, 0], link2_positions[:, 1], link2_positions[:, 2], 
                 'o-', linewidth=3, markersize=8, color='coral', label='Link 2')
        
        # Plot Prismatic Joint (d3)
        d3_positions = robot_array[link2_end_idx:d3_end_idx + 1]
        ax.plot3D(d3_positions[:, 0], d3_positions[:, 1], d3_positions[:, 2], 
                 'o-', linewidth=4, markersize=8, color='green', label='Prismatic (d3)')
        
        # Plot End Effector
        if len(self.link_params[2]) > 0:
            ee_positions = robot_array[d3_end_idx:]
            ax.plot3D(ee_positions[:, 0], ee_positions[:, 1], ee_positions[:, 2], 
                     's-', linewidth=2, markersize=10, color='red', label='End Effector')
        
        # Plot base joint
        ax.scatter(robot_array[0, 0], robot_array[0, 1], robot_array[0, 2], 
                  c='green', s=150, marker='s', label='Base', zorder=5)
        
        ax.set_xlabel('X')
        ax.set_ylabel('Y')
        ax.set_zlabel('Z')
        
        # Set equal axis lengths to fit from base (0,0,0) to farthest end effector
        x_max = max(abs(points[:, 0].min()), abs(points[:, 0].max()))
        y_max = max(abs(points[:, 1].min()), abs(points[:, 1].max()))
        z_max = max(abs(points[:, 2].min()), abs(points[:, 2].max()))
        
        # Use the maximum distance from origin
        max_distance = max(x_max, y_max, z_max)
        
        # Add small margin
        margin = max_distance * 0.1
        axis_limit = max_distance + margin
        
        # Center on origin (base position at 0,0,0)
        ax.set_xlim(-axis_limit, axis_limit)
        ax.set_ylim(-axis_limit, axis_limit)
        ax.set_zlim(-axis_limit, axis_limit)
        
        # Create title with joint limits information
        q1_min, q1_max = self.joint_limits[0]
        q2_min, q2_max = self.joint_limits[1]
        d3_min, d3_max = self.joint_limits[2]
        
        title_text = f'RRP Robot Workspace with Singularities (Interactive)\n'
        title_text += f'Configuration: θ1={joint_params[0]:.1f}°, θ2={joint_params[1]:.1f}°, d3={joint_params[2]:.1f}\n'
        title_text += f'Limits - θ1: [{q1_min:.1f}°, {q1_max:.1f}°], θ2: [{q2_min:.1f}°, {q2_max:.1f}°], d3: [{d3_min:.1f}, {d3_max:.1f}]'
        
        ax.set_title(title_text, fontsize=10)
        ax.legend(loc='upper left', fontsize=9)
        
        # Set initial view
        ax.view_init(elev=20, azim=45)
        
        plt.tight_layout(rect=[0, 0.08, 1, 1])
        plt.show()


# Example usage of RRPToolbox
if __name__ == "__main__":
    # Define link parameters and joint limits
    link_params = [
        [ (5, 0, 0), (0, 0, 5) ],  # Link 1
        [(5, 0, 0)],  # Link 2
        [(0, 0, 0)]   # End Effector
    ]
    joint_limits = [
        (0, 90),  # theta1 limits
        (0, 180),    # theta2 limits
        (0, 5)       # d3 limits
    ]
    
    # Create an instance
    toolbox = RRPToolbox(link_params, joint_limits)

    # Example: Get workspace points
    # print("\nGenerating workspace...")
    # workspace = toolbox.get_workspace(theta1_samples=10, theta2_samples=10, d3_samples=5)
    # print(f"Workspace contains {len(workspace)} reachable points")
    
    # Example: Visualize workspace (requires matplotlib)
    # print(toolbox.Forward_Kinematics([180, 180, 5]))
    print("Plotting workspace...")
    toolbox.plot_workspace_3d(10,5,5)
    toolbox.interactive_plot()
